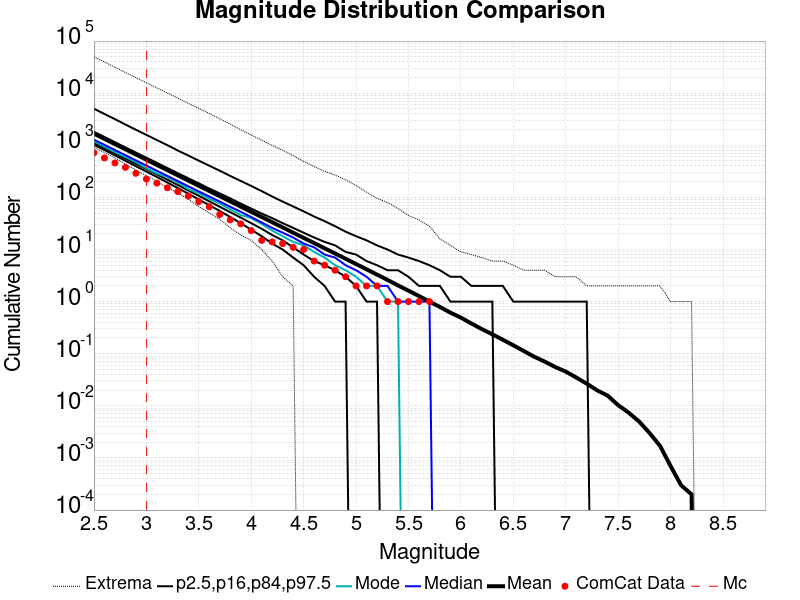

The data file committed next to this chart (first rows):
Magnitude, ComCat Data, Simulation Mean, Simulation Median, Simulation Mode, Simulation Minimum, Simulation Maximum, 2.5 %-ile, 16 %-ile, 84 %-ile, 97.5 %-ile
2.5, 719.0, 1673, 1284, 1199, 923.0, 49783, 1026, 1119, 1814, 5027
2.6, 572.0, 1329, 1020, 941.0, 723.0, 39680, 812.0, 887.0, 1444, 3990
2.7, 458.0, 1055, 811.0, 742.0, 575.0, 31436, 642.0, 703.0, 1145, 3175
2.8, 377.0, 838.2, 645.0, 596.0, 441.0, 25010, 505.0, 557.0, 911.0, 2504
2.9, 290.0, 665.9, 513.0, 477.0, 335.0, 19872, 397.0, 442.0, 726.0, 1987
3.0, 225.0, 528.8, 408.0, 363.0, 260.0, 15825, 313.0, 350.0, 579.0, 1586
3.1, 188.0, 419.9, 324.0, 289.0, 203.0, 12617, 247.0, 277.0, 460.0, 1259
3.2, 153.0, 333.7, 259.0, 244.0, 153.0, 10097, 193.0, 219.0, 366.0, 1007
3.3, 129.0, 265.1, 206.0, 194.0, 122.0, 8052, 151.0, 173.0, 291.0, 793.0
3.4, 106.0, 210.5, 163.0, 144.0, 92.0, 6395, 118.0, 136.0, 233.0, 636.0
3.5, 83.0, 167.2, 130.0, 120.0, 67.0, 5101, 91.0, 107.0, 186.0, 507.0
3.6, 66.0, 132.9, 104.0, 94.0, 50.0, 4081, 71.0, 84.0, 148.0, 406.0
3.7, 47.0, 105.6, 83.0, 76.0, 38.0, 3215, 55.0, 66.0, 119.0, 325.0
3.8, 37.0, 83.9, 66.0, 59.0, 26.0, 2558, 42.0, 52.0, 96.0, 258.0
3.9, 31.0, 66.64, 53.0, 46.0, 19.0, 1991, 32.0, 41.0, 76.0, 207.0
4.0, 23.0, 52.96, 42.0, 40.0, 15.0, 1572, 24.0, 32.0, 61.0, 166.0
4.1, 15.0, 42.08, 33.0, 31.0, 10.0, 1256, 18.0, 25.0, 49.0, 132.0
4.2, 14.0, 33.4, 26.0, 23.0, 6.0, 993.0, 13.0, 19.0, 40.0, 104.0
4.3, 13.0, 26.53, 21.0, 18.0, 3.0, 804.0, 10.0, 15.0, 32.0, 83.0
4.4, 11.0, 21.03, 17.0, 14.0, 2.0, 632.0, 7.0, 11.0, 26.0, 67.0
4.5, 10.0, 16.72, 13.0, 12.0, 0.0, 490.0, 5.0, 8.0, 21.0, 54.0
4.6, 6.0, 13.3, 11.0, 9.0, 0.0, 390.0, 3.0, 6.0, 17.0, 43.0
4.7, 5.0, 10.55, 8.0, 7.0, 0.0, 316.0, 2.0, 5.0, 14.0, 35.0
4.8, 4.0, 8.39, 7.0, 5.0, 0.0, 268.0, 1.0, 4.0, 12.0, 28.0
4.9, 3.0, 6.649, 5.0, 4.0, 0.0, 218.0, 1.0, 3.0, 9.0, 22.0
5.0, 2.0, 5.261, 4.0, 3.0, 0.0, 169.0, 0.0, 2.0, 8.0, 18.0
5.1, 2.0, 4.175, 3.0, 2.0, 0.0, 126.0, 0.0, 1.0, 6.0, 15.0
5.2, 2.0, 3.296, 2.0, 2.0, 0.0, 96.0, 0.0, 1.0, 5.0, 12.0
5.3, 1.0, 2.613, 2.0, 1.0, 0.0, 80.0, 0.0, 0.0, 4.0, 10.0
5.4, 1.0, 2.046, 1.0, 1.0, 0.0, 61.0, 0.0, 0.0, 4.0, 8.0
5.5, 1.0, 1.622, 1.0, 0.0, 0.0, 45.0, 0.0, 0.0, 3.0, 7.0
5.6, 1.0, 1.282, 1.0, 0.0, 0.0, 37.0, 0.0, 0.0, 2.0, 6.0
5.7, 1.0, 0.9997, 1.0, 0.0, 0.0, 28.0, 0.0, 0.0, 2.0, 5.0
5.8, 0.0, 0.7898, 0.0, 0.0, 0.0, 16.0, 0.0, 0.0, 2.0, 4.0
5.9, 0.0, 0.614, 0.0, 0.0, 0.0, 12.0, 0.0, 0.0, 1.0, 3.0
6.0, 0.0, 0.4928, 0.0, 0.0, 0.0, 9.0, 0.0, 0.0, 1.0, 3.0
6.1, 0.0, 0.3808, 0.0, 0.0, 0.0, 8.0, 0.0, 0.0, 1.0, 2.0
6.2, 0.0, 0.2969, 0.0, 0.0, 0.0, 7.0, 0.0, 0.0, 1.0, 2.0
6.3, 0.0, 0.236, 0.0, 0.0, 0.0, 6.0, 0.0, 0.0, 1.0, 2.0
6.4, 0.0, 0.1854, 0.0, 0.0, 0.0, 6.0, 0.0, 0.0, 0.0, 2.0
6.5, 0.0, 0.1452, 0.0, 0.0, 0.0, 5.0, 0.0, 0.0, 0.0, 1.0
6.6, 0.0, 0.1128, 0.0, 0.0, 0.0, 4.0, 0.0, 0.0, 0.0, 1.0
6.7, 0.0, 0.0874, 0.0, 0.0, 0.0, 4.0, 0.0, 0.0, 0.0, 1.0
6.8, 0.0, 0.0705, 0.0, 0.0, 0.0, 4.0, 0.0, 0.0, 0.0, 1.0
6.9, 0.0, 0.0555, 0.0, 0.0, 0.0, 3.0, 0.0, 0.0, 0.0, 1.0
7.0, 0.0, 0.0454, 0.0, 0.0, 0.0, 3.0, 0.0, 0.0, 0.0, 1.0
7.1, 0.0, 0.035, 0.0, 0.0, 0.0, 3.0, 0.0, 0.0, 0.0, 1.0
7.2, 0.0, 0.0267, 0.0, 0.0, 0.0, 2.0, 0.0, 0.0, 0.0, 1.0
7.3, 0.0, 0.0198, 0.0, 0.0, 0.0, 2.0, 0.0, 0.0, 0.0, 0.0
7.4, 0.0, 0.0157, 0.0, 0.0, 0.0, 2.0, 0.0, 0.0, 0.0, 0.0
7.5, 0.0, 0.0103, 0.0, 0.0, 0.0, 2.0, 0.0, 0.0, 0.0, 0.0
7.6, 0.0, 0.0074, 0.0, 0.0, 0.0, 2.0, 0.0, 0.0, 0.0, 0.0
7.7, 0.0, 0.005, 0.0, 0.0, 0.0, 2.0, 0.0, 0.0, 0.0, 0.0
7.8, 0.0, 0.003, 0.0, 0.0, 0.0, 2.0, 0.0, 0.0, 0.0, 0.0
7.9, 0.0, 0.0017, 0.0, 0.0, 0.0, 2.0, 0.0, 0.0, 0.0, 0.0
8.0, 0.0, 7.0E-4, 0.0, 0.0, 0.0, 1.0, 0.0, 0.0, 0.0, 0.0
8.1, 0.0, 3.0E-4, 0.0, 0.0, 0.0, 1.0, 0.0, 0.0, 0.0, 0.0
8.2, 0.0, 2.0E-4, 0.0, 0.0, 0.0, 1.0, 0.0, 0.0, 0.0, 0.0
8.3, 0.0, 0.0, 0.0, 0.0, 0.0, 0.0, 0.0, 0.0, 0.0, 0.0
8.4, 0.0, 0.0, 0.0, 0.0, 0.0, 0.0, 0.0, 0.0, 0.0, 0.0
... 6 more rows
